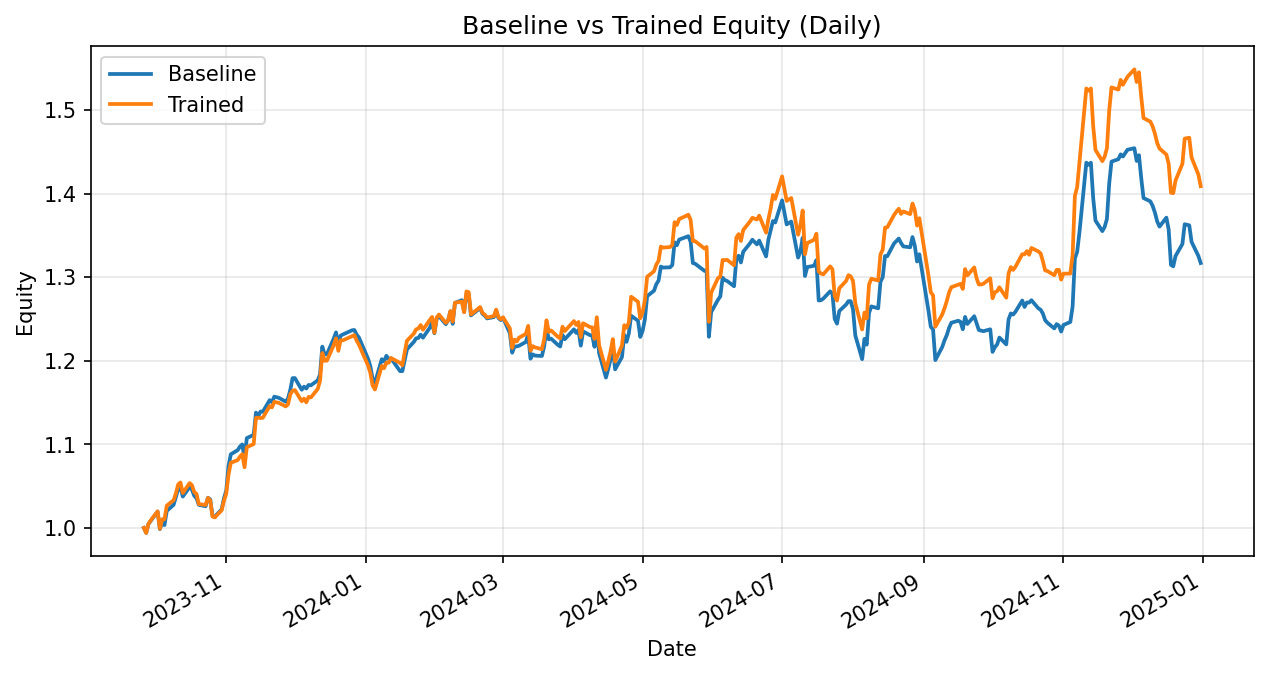

The table this chart was drawn from, first rows:
date, daily_return_x, equity_baseline, daily_return_y, equity_trained
2023-09-26, 0.0, 1.0, 0.0, 1.0
2023-09-27, -0.005818, 0.9942, -0.006105, 0.9939
2023-09-28, 0.0105, 1.005, 0.01094, 1.005
2023-09-29, 0.00385, 1.008, 0.004223, 1.009
2023-10-02, 0.01095, 1.02, 0.01077, 1.02
2023-10-03, -0.02055, 0.9986, -0.02054, 0.9989
2023-10-04, 0.008039, 1.007, 0.01138, 1.01
2023-10-05, -0.003208, 1.003, 4.5428554615591327e-05, 1.01
2023-10-06, 0.01687, 1.02, 0.01608, 1.027
2023-10-09, 0.007228, 1.028, 0.006373, 1.033
2023-10-10, 0.009399, 1.037, 0.007959, 1.041
2023-10-11, 0.009099, 1.047, 0.01028, 1.052
2023-10-12, 0.001818, 1.049, 0.002188, 1.054
2023-10-13, -0.01067, 1.037, -0.01197, 1.042
2023-10-16, 0.01106, 1.049, 0.01141, 1.054
2023-10-17, -0.002863, 1.046, -0.002386, 1.051
2023-10-18, -0.007073, 1.039, -0.007735, 1.043
2023-10-19, -0.002957, 1.035, -0.002231, 1.041
2023-10-20, -0.007549, 1.028, -0.01167, 1.029
2023-10-23, -0.001735, 1.026, -0.001041, 1.027
2023-10-24, 0.01001, 1.036, 0.00827, 1.036
2023-10-25, -0.002027, 1.034, -0.002803, 1.033
2023-10-26, -0.01894, 1.014, -0.01894, 1.013
2023-10-27, -0.0008835, 1.014, -0.0008835, 1.013
2023-10-30, 0.008444, 1.022, 0.008444, 1.021
2023-10-31, 0.01301, 1.035, 0.01113, 1.032
2023-11-01, 0.008795, 1.045, 0.008158, 1.041
2023-11-02, 0.02825, 1.074, 0.02195, 1.064
2023-11-03, 0.01304, 1.088, 0.01327, 1.078
2023-11-06, 0.004571, 1.093, 0.003013, 1.081
2023-11-07, 0.003884, 1.097, 0.003851, 1.085
2023-11-08, 0.002358, 1.1, 0.002705, 1.088
2023-11-09, -0.01489, 1.083, -0.01438, 1.073
2023-11-10, 0.02209, 1.107, 0.02239, 1.097
2023-11-13, 0.003581, 1.111, 0.003409, 1.1
2023-11-14, 0.02391, 1.138, 0.02849, 1.132
2023-11-15, -0.003629, 1.134, 0.0001636, 1.132
2023-11-16, 0.004802, 1.139, -0.0003359, 1.131
2023-11-17, -0.00021, 1.139, 0.0002793, 1.132
2023-11-20, 0.01214, 1.153, 0.01239, 1.146
2023-11-21, -0.002152, 1.15, -0.001365, 1.144
2023-11-22, 0.005789, 1.157, 0.005763, 1.151
2023-11-24, -0.001226, 1.156, -0.001118, 1.15
2023-11-27, -0.004004, 1.151, -0.00366, 1.145
2023-11-28, 0.003283, 1.155, 0.002096, 1.148
2023-11-29, 0.008897, 1.165, 0.01065, 1.16
2023-11-30, 0.01212, 1.179, 0.003526, 1.164
2023-12-01, 8.825529643629194e-05, 1.179, 0.0007366, 1.165
2023-12-04, -0.01185, 1.165, -0.0115, 1.152
2023-12-05, 0.003146, 1.169, 0.002756, 1.155
2023-12-06, -0.001867, 1.167, -0.003839, 1.15
2023-12-07, 0.003618, 1.171, 0.005636, 1.157
2023-12-08, -0.0003513, 1.171, -0.0006185, 1.156
2023-12-11, 0.005037, 1.176, 0.008797, 1.166
2023-12-12, 0.005965, 1.184, 0.008444, 1.176
2023-12-13, 0.02824, 1.217, 0.02824, 1.209
2023-12-14, -0.007679, 1.208, -0.007679, 1.2
2023-12-15, 8.894181288299219e-05, 1.208, 8.894181288299219e-05, 1.2
2023-12-18, 0.01562, 1.227, 0.01562, 1.219
2023-12-19, 0.00602, 1.234, 0.006586, 1.227
... 259 more rows
